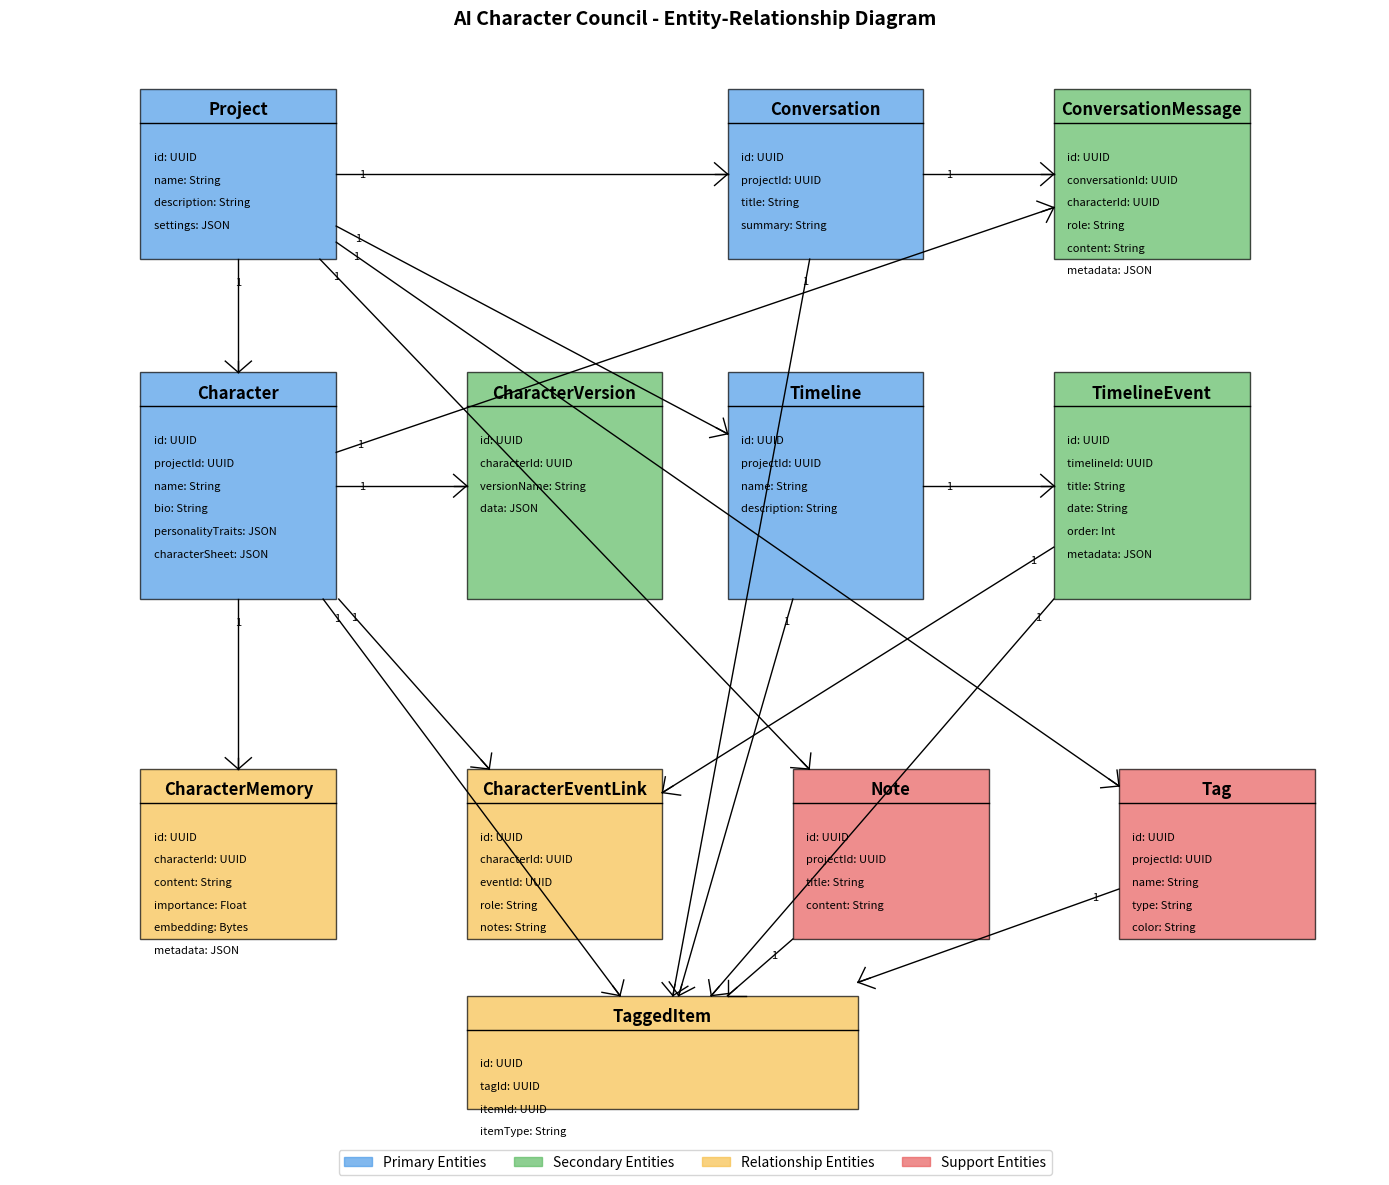

The matplotlib source for this figure: (Note: this script raises an exception after producing the figure.)
import matplotlib.pyplot as plt
import matplotlib.patches as mpatches
import matplotlib.lines as mlines
import numpy as np

def create_er_diagram():
    # Create figure and axis
    fig, ax = plt.subplots(figsize=(14, 12))
    
    # Define entity colors
    colors = {
        'primary': '#4C9BE8',    # Blue
        'secondary': '#5DBB63',  # Green
        'tertiary': '#F7C04B',   # Yellow/Gold
        'support': '#E85D5D',    # Red
    }
    
    # Define entities with position, size, color, name, and fields
    entities = [
        # Primary entities
        [0.1, 0.80, 0.15, 0.15, colors['primary'], 'Project', [
            'id: UUID', 'name: String', 'description: String', 'settings: JSON'
        ]],
        [0.1, 0.50, 0.15, 0.20, colors['primary'], 'Character', [
            'id: UUID', 'projectId: UUID', 'name: String', 'bio: String', 
            'personalityTraits: JSON', 'characterSheet: JSON'
        ]],
        [0.55, 0.80, 0.15, 0.15, colors['primary'], 'Conversation', [
            'id: UUID', 'projectId: UUID', 'title: String', 'summary: String'
        ]],
        [0.55, 0.50, 0.15, 0.20, colors['primary'], 'Timeline', [
            'id: UUID', 'projectId: UUID', 'name: String', 'description: String'
        ]],
        
        # Secondary entities
        [0.35, 0.50, 0.15, 0.20, colors['secondary'], 'CharacterVersion', [
            'id: UUID', 'characterId: UUID', 'versionName: String', 'data: JSON'
        ]],
        [0.80, 0.80, 0.15, 0.15, colors['secondary'], 'ConversationMessage', [
            'id: UUID', 'conversationId: UUID', 'characterId: UUID', 
            'role: String', 'content: String', 'metadata: JSON'
        ]],
        [0.80, 0.50, 0.15, 0.20, colors['secondary'], 'TimelineEvent', [
            'id: UUID', 'timelineId: UUID', 'title: String', 
            'date: String', 'order: Int', 'metadata: JSON'
        ]],
        
        # Tertiary entities
        [0.10, 0.20, 0.15, 0.15, colors['tertiary'], 'CharacterMemory', [
            'id: UUID', 'characterId: UUID', 'content: String', 
            'importance: Float', 'embedding: Bytes', 'metadata: JSON'
        ]],
        [0.35, 0.20, 0.15, 0.15, colors['tertiary'], 'CharacterEventLink', [
            'id: UUID', 'characterId: UUID', 'eventId: UUID', 
            'role: String', 'notes: String'
        ]],
        
        # Support entities
        [0.60, 0.20, 0.15, 0.15, colors['support'], 'Note', [
            'id: UUID', 'projectId: UUID', 'title: String', 'content: String'
        ]],
        [0.85, 0.20, 0.15, 0.15, colors['support'], 'Tag', [
            'id: UUID', 'projectId: UUID', 'name: String', 
            'type: String', 'color: String'
        ]],
        [0.35, 0.05, 0.30, 0.10, colors['tertiary'], 'TaggedItem', [
            'id: UUID', 'tagId: UUID', 'itemId: UUID', 'itemType: String'
        ]],
    ]
    
    # Draw entities
    for x, y, w, h, color, name, fields in entities:
        # Create entity box
        rect = mpatches.Rectangle((x, y), w, h, linewidth=1, 
                                 edgecolor='black', facecolor=color, alpha=0.7)
        ax.add_patch(rect)
        
        # Add entity name
        ax.text(x + w/2, y + h - 0.01, name, ha='center', va='top', 
                fontsize=12, fontweight='bold')
        
        # Add line below entity name
        line = mlines.Line2D([x, x+w], [y + h - 0.03, y + h - 0.03], 
                            color='black', linewidth=1)
        ax.add_line(line)
        
        # Add fields
        for i, field in enumerate(fields):
            field_y = y + h - 0.04 - (i + 1) * 0.02
            ax.text(x + 0.01, field_y, field, ha='left', va='center', fontsize=8)
    
    # Define relationships with start entity index, end entity index, and relationship type
    # Relationship types: '1-to-many', 'many-to-many', '1-to-1'
    relationships = [
        # Project relationships
        (0, 1, '1-to-many'),  # Project to Character
        (0, 2, '1-to-many'),  # Project to Conversation
        (0, 3, '1-to-many'),  # Project to Timeline
        (0, 9, '1-to-many'),  # Project to Note
        (0, 10, '1-to-many'), # Project to Tag
        
        # Character relationships
        (1, 4, '1-to-many'),  # Character to CharacterVersion
        (1, 7, '1-to-many'),  # Character to CharacterMemory
        (1, 8, '1-to-many'),  # Character to CharacterEventLink
        (1, 5, '1-to-many'),  # Character to ConversationMessage (optional)
        
        # Conversation relationships
        (2, 5, '1-to-many'),  # Conversation to ConversationMessage
        
        # Timeline relationships
        (3, 6, '1-to-many'),  # Timeline to TimelineEvent
        
        # TimelineEvent relationships
        (6, 8, '1-to-many'),  # TimelineEvent to CharacterEventLink
        
        # Tag relationships
        (10, 11, '1-to-many'), # Tag to TaggedItem
        
        # TaggedItem polymorphic relationships (simplified)
        (1, 11, '1-to-many'),  # Character to TaggedItem
        (2, 11, '1-to-many'),  # Conversation to TaggedItem
        (3, 11, '1-to-many'),  # Timeline to TaggedItem
        (6, 11, '1-to-many'),  # TimelineEvent to TaggedItem
        (9, 11, '1-to-many'),  # Note to TaggedItem
    ]
    
    # Draw relationships
    for start_idx, end_idx, rel_type in relationships:
        start_entity = entities[start_idx]
        end_entity = entities[end_idx]
        
        # Get entity centers
        start_x = start_entity[0] + start_entity[2]/2
        start_y = start_entity[1] + start_entity[3]/2
        end_x = end_entity[0] + end_entity[2]/2
        end_y = end_entity[1] + end_entity[3]/2
        
        # Adjust connection points to entity borders
        dx = end_x - start_x
        dy = end_y - start_y
        
        # Normalize direction vector
        length = np.sqrt(dx**2 + dy**2)
        if length > 0:
            udx, udy = dx/length, dy/length
        else:
            udx, udy = 0, 0
            
        # Calculate border intersection points
        if abs(udx) > abs(udy):
            # Horizontal dominant
            if udx > 0:
                start_x = start_entity[0] + start_entity[2]
                end_x = end_entity[0]
            else:
                start_x = start_entity[0]
                end_x = end_entity[0] + end_entity[2]
                
            t_start = (start_x - (start_entity[0] + start_entity[2]/2)) / udx
            start_y = (start_entity[1] + start_entity[3]/2) + udy * t_start
            
            t_end = (end_x - (end_entity[0] + end_entity[2]/2)) / udx
            end_y = (end_entity[1] + end_entity[3]/2) + udy * t_end
        else:
            # Vertical dominant
            if udy > 0:
                start_y = start_entity[1] + start_entity[3]
                end_y = end_entity[1]
            else:
                start_y = start_entity[1]
                end_y = end_entity[1] + end_entity[3]
                
            t_start = (start_y - (start_entity[1] + start_entity[3]/2)) / udy
            start_x = (start_entity[0] + start_entity[2]/2) + udx * t_start
            
            t_end = (end_y - (end_entity[1] + end_entity[3]/2)) / udy
            end_x = (end_entity[0] + end_entity[2]/2) + udx * t_end
        
        # Draw relationship line
        ax.plot([start_x, end_x], [start_y, end_y], color='black', linestyle='-', linewidth=1)
        
        # Draw relationship symbols
        if rel_type == '1-to-many':
            # Draw "1" on start entity side
            one_x = start_x + udx * 0.02
            one_y = start_y + udy * 0.02
            ax.text(one_x, one_y, "1", ha='center', va='center', fontsize=8)
            
            # Draw crow's foot on end entity side
            # Recalculate direction for crow's foot
            dx = end_x - start_x
            dy = end_y - start_y
            length = np.sqrt(dx**2 + dy**2)
            udx, udy = dx/length, dy/length
            perpx, perpy = -udy, udx  # Perpendicular direction
            
            foot_size = 0.01
            # Draw the three lines of the crow's foot
            ax.plot([end_x, end_x - udx * foot_size], 
                   [end_y, end_y - udy * foot_size], color='black', linewidth=1)
            ax.plot([end_x, end_x - udx * foot_size + perpx * foot_size], 
                   [end_y, end_y - udy * foot_size + perpy * foot_size], color='black', linewidth=1)
            ax.plot([end_x, end_x - udx * foot_size - perpx * foot_size], 
                   [end_y, end_y - udy * foot_size - perpy * foot_size], color='black', linewidth=1)
    
    # Add legend
    legend_elements = [
        mpatches.Patch(color=colors['primary'], alpha=0.7, label='Primary Entities'),
        mpatches.Patch(color=colors['secondary'], alpha=0.7, label='Secondary Entities'),
        mpatches.Patch(color=colors['tertiary'], alpha=0.7, label='Relationship Entities'),
        mpatches.Patch(color=colors['support'], alpha=0.7, label='Support Entities')
    ]
    ax.legend(handles=legend_elements, loc='upper center', bbox_to_anchor=(0.5, 0.02),
              ncol=4, fontsize=10)
    
    # Set title and layout
    ax.set_title('AI Character Council - Entity-Relationship Diagram', fontsize=14, fontweight='bold')
    ax.set_xlim(0, 1.05)
    ax.set_ylim(0, 1)
    ax.axis('off')
    
    plt.tight_layout()
    plt.savefig('/workspace/docs/diagrams/er_diagram.png', dpi=300, bbox_inches='tight')
    print("Entity-Relationship diagram created and saved to /workspace/docs/diagrams/er_diagram.png")

if __name__ == "__main__":
    create_er_diagram()